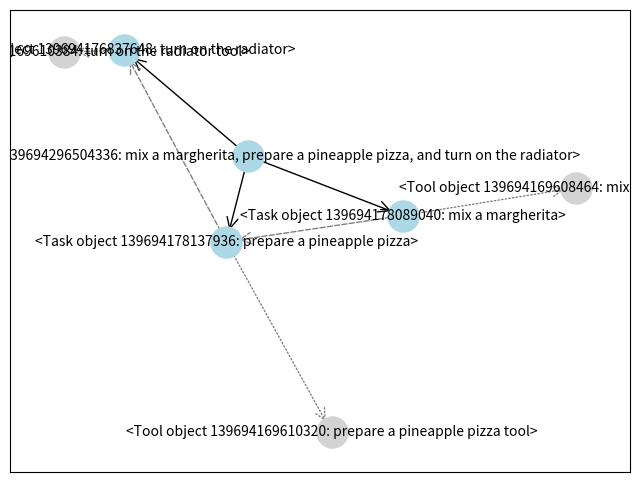

This chart was generated by the following Python code:
#!/usr/bin/env python3
#
# Copyright (c) 2024, Honda Research Institute Europe GmbH
#
# Redistribution and use in source and binary forms, with or without
# modification, are permitted provided that the following conditions are met:
#
# 1. Redistributions of source code must retain the above copyright notice, this
#    list of conditions and the following disclaimer.
#
# 2. Redistributions in binary form must reproduce the above copyright notice,
#    this list of conditions and the following disclaimer in the documentation
#    and/or other materials provided with the distribution.
#
# 3. Neither the name of the copyright holder nor the names of its
#    contributors may be used to endorse or promote products derived from
#    this software without specific prior written permission.
#
# THIS SOFTWARE IS PROVIDED BY THE COPYRIGHT HOLDERS AND CONTRIBUTORS "AS IS"
# AND ANY EXPRESS OR IMPLIED WARRANTIES, INCLUDING, BUT NOT LIMITED TO, THE
# IMPLIED WARRANTIES OF MERCHANTABILITY AND FITNESS FOR A PARTICULAR PURPOSE ARE
# DISCLAIMED. IN NO EVENT SHALL THE COPYRIGHT HOLDER OR CONTRIBUTORS BE LIABLE
# FOR ANY DIRECT, INDIRECT, INCIDENTAL, SPECIAL, EXEMPLARY, OR CONSEQUENTIAL
# DAMAGES (INCLUDING, BUT NOT LIMITED TO, PROCUREMENT OF SUBSTITUTE GOODS OR
# SERVICES; LOSS OF USE, DATA, OR PROFITS; OR BUSINESS INTERRUPTION) HOWEVER
# CAUSED AND ON ANY THEORY OF LIABILITY, WHETHER IN CONTRACT, STRICT LIABILITY,
# OR TORT (INCLUDING NEGLIGENCE OR OTHERWISE) ARISING IN ANY WAY OUT OF THE USE
# OF THIS SOFTWARE, EVEN IF ADVISED OF THE POSSIBILITY OF SUCH DAMAGE.
#
from __future__ import annotations

from typing import Optional

import matplotlib.pyplot as plt
import networkx as nx


class Task:
    def __init__(
        self,
        description: str,
        predecessor: Optional[Task] = None,
        successor: Optional[Task] = None,
        supertask: Optional[Task] = None,
        original_wording: Optional[Task] = None,
    ) -> None:
        self.description = description
        self.predecessor: Optional[Task] = predecessor
        self.successor: Optional[Task] = successor
        self.supertask: Optional[Task] = supertask
        self.subtasks: list[Task] = []
        self.tool_candidates: list[Tool] = []
        self.paraphrased_variants: list[Task] = []
        self.original_wording: Optional[Task] = original_wording
        self.result: Optional[str] = None

    def __repr__(self) -> str:
        return f"<{self.__class__.__name__} object {id(self)}: {self.description}>"

    def get_predecessors(self) -> list[Task]:
        predecessors = []
        node = self
        while True:
            if not node.predecessor:
                break
            predecessors.append(node.predecessor)
            node = node.predecessor
        return predecessors

    def _get_nodes_and_edges(self, task: Task) -> tuple:
        nodes = [(task, {"node_type": "task"})]
        nodes.extend([(tool, {"node_type": "tool"}) for tool in task.tool_candidates])
        edges = [[task, subtask, {"edge_type": "subtask"}] for subtask in task.subtasks]
        edges.extend(
            [[task, tool, {"edge_type": "tool"}] for tool in task.tool_candidates]
        )
        if task.predecessor:
            edges.append([task.predecessor, task, {"edge_type": "successor"}])
        for subtask in task.subtasks:
            sn, se = self._get_nodes_and_edges(subtask)
            nodes.extend(sn)
            edges.extend(se)
        return nodes, edges

    def plot(self):
        graph = nx.DiGraph()
        nodes, edges = self._get_nodes_and_edges(self)
        graph.add_nodes_from(nodes)
        graph.add_edges_from(edges)
        pos = nx.spring_layout(graph)
        plt.figure(figsize=(8, 6))

        # Nodes and edges by types
        task_nodes = [n for n, d in graph.nodes(data=True) if d["node_type"] == "task"]
        tool_nodes = [n for n, d in graph.nodes(data=True) if d["node_type"] == "tool"]
        subtask_edges = [
            (u, v) for u, v, d in graph.edges(data=True) if d["edge_type"] == "subtask"
        ]
        successor_edges = [
            (u, v)
            for u, v, d in graph.edges(data=True)
            if d["edge_type"] == "successor"
        ]
        tool_edges = [
            (u, v) for u, v, d in graph.edges(data=True) if d["edge_type"] == "tool"
        ]

        # Draw
        nx.draw_networkx_nodes(
            graph,
            pos,
            nodelist=task_nodes,
            node_shape="o",
            node_color="lightblue",
            node_size=500,
        )
        nx.draw_networkx_nodes(
            graph,
            pos,
            nodelist=tool_nodes,
            node_shape="o",
            node_color="lightgrey",
            node_size=500,
        )
        nx.draw_networkx_edges(
            graph,
            pos,
            edgelist=subtask_edges,
            arrowstyle="->",
            arrowsize=20,
            edge_color="black",
        )
        nx.draw_networkx_edges(
            graph,
            pos,
            edgelist=successor_edges,
            arrowstyle="->",
            arrowsize=20,
            style="dashed",
            edge_color="grey",
        )
        nx.draw_networkx_edges(
            graph,
            pos,
            edgelist=tool_edges,
            arrowstyle="->",
            arrowsize=20,
            style="dotted",
            edge_color="grey",
        )
        nx.draw_networkx_labels(graph, pos, font_size=10)
        plt.show()


class Tool:
    def __init__(
        self,
        name: str,
        description: dict,
    ) -> None:
        self.name = name
        self.description = description

    def __repr__(self) -> str:
        return f"<{self.__class__.__name__} object {id(self)}: {self.name}>"


if __name__ == "__main__":
    # example
    q = "mix a margherita, prepare a pineapple pizza, and turn on the radiator"
    t0 = Task(description=q)
    print(t0.__dict__)
    # eg, no tools found, decompose further
    subtask_descriptions = [
        "mix a margherita",
        "prepare a pineapple pizza",
        "turn on the radiator",
    ]
    subtasks = [Task(description=d, supertask=t0) for d in subtask_descriptions]
    for s1, s2 in zip(subtasks, subtasks[1:]):
        s1.successor = s2
        s2.predecessor = s1
    for s in subtasks:
        s.tool_candidates = [Tool(name=f"{s.description} tool", description={})]
    t0.subtasks = subtasks
    for st in subtasks:
        print(st.__dict__)
    print(t0.__dict__)
    t0.plot()
